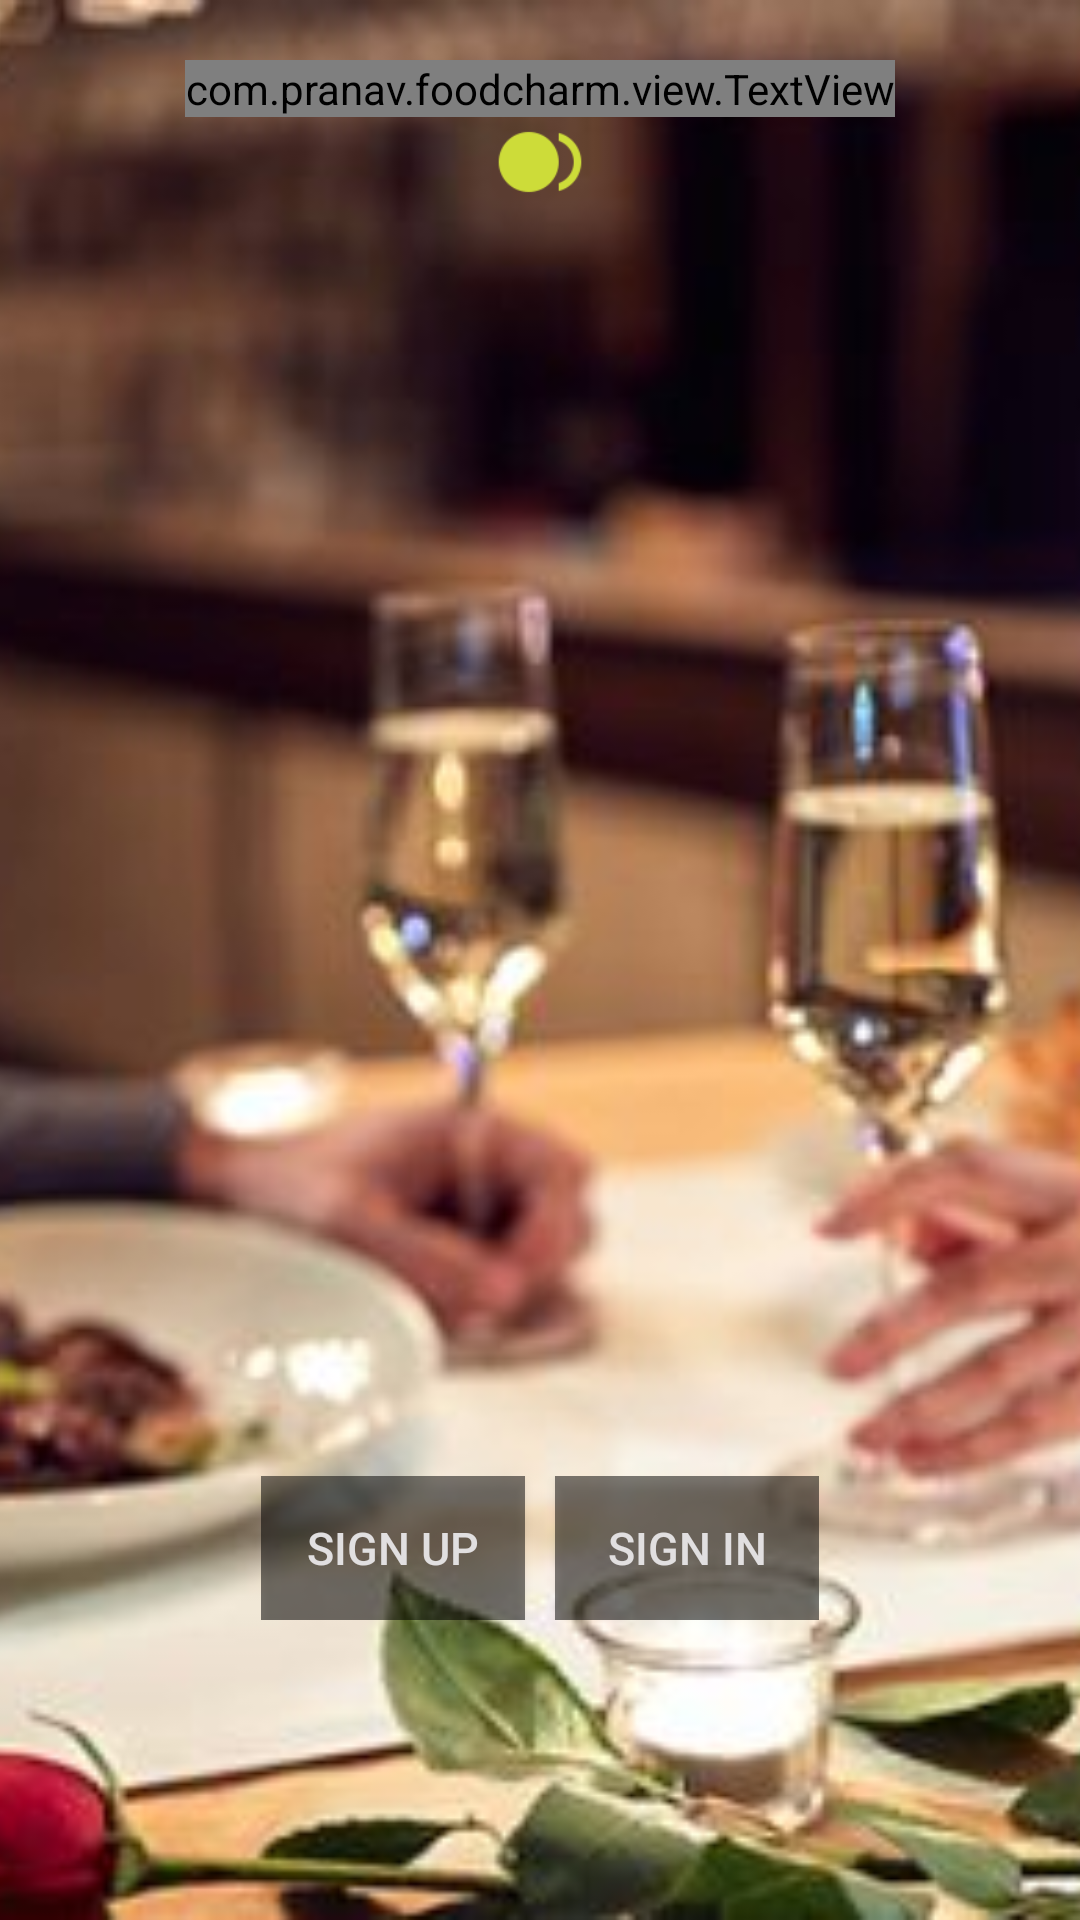

Write the Android layout XML for this screen, with the resource values it uses.
<!-- AndroidManifest.xml: application theme AppTheme -->
<!-- res/layout/activity_main.xml -->
<?xml version="1.0" encoding="utf-8"?>
<RelativeLayout xmlns:android="http://schemas.android.com/apk/res/android"
    xmlns:app="http://schemas.android.com/apk/res-auto"
    xmlns:tools="http://schemas.android.com/tools"
    android:layout_width="match_parent"
    android:layout_height="match_parent"
    tools:context=".activity.MainActivity">
    
    
    <RelativeLayout
        android:layout_width="match_parent"
        android:layout_height="match_parent">

        <ImageView
            android:layout_width="match_parent"
            android:layout_height="match_parent"
            android:src="@drawable/promohotel"
            android:scaleType="centerCrop"/>
        
        <LinearLayout
            android:layout_width="match_parent"
            android:layout_height="wrap_content"
            android:orientation="vertical"
            android:gravity="center"
            android:padding="@dimen/dp_10"
            android:layout_marginTop="@dimen/dp_10">

            <com.pranav.foodcharm.view.TextView
                android:layout_width="wrap_content"
                android:layout_height="wrap_content"
                android:text="@string/food_charm"
                android:textColor="@color/white_light"
                android:textStyle="bold"
                android:textSize="@dimen/dp_25"
                app:fontName="@string/helvetica_medium"/>
            
            <ImageView
                android:layout_width="@dimen/dp_30"
                android:layout_height="@dimen/dp_30"
                android:scaleType="centerCrop"
                android:src="@drawable/ic_fiber_smart_record_lime_500_24dp"/>
        </LinearLayout>

        <RelativeLayout
            android:layout_width="wrap_content"
            android:layout_height="wrap_content"
            android:layout_alignParentBottom="true"
            android:layout_marginBottom="@dimen/dp_100"
            android:layout_centerInParent="true">

            <Button
                android:id="@+id/bt_signup"
                style="@style/Widget.AppCompat.Button"
                android:layout_width="wrap_content"
                android:layout_height="wrap_content"
                android:textColor="@color/white_light"
                android:textSize="@dimen/dp_15"
                android:background="@android:drawable/screen_background_dark_transparent"
                android:text="@string/signup" />

            <Button
                android:id="@+id/bt_signin"
                style="@style/Widget.AppCompat.Button"
                android:layout_width="wrap_content"
                android:layout_height="wrap_content"
                android:textColor="@color/white_light"
                android:layout_toRightOf="@id/bt_signup"
                android:layout_marginLeft="@dimen/dp_10"
                android:textSize="@dimen/dp_15"
                android:background="@android:drawable/screen_background_dark_transparent"
                android:text="@string/signin" />

        </RelativeLayout>

    </RelativeLayout>

    <ImageView
        android:id="@+id/imageView"
        android:layout_width="wrap_content"
        android:layout_height="wrap_content"
        android:scaleType="centerCrop"/>

</RelativeLayout>
<!-- resources referenced by this layout -->
<resources>
  <color name="white_light">#E1DFE0</color>
  <dimen name="dp_10">10dp</dimen>
  <dimen name="dp_100">100dp</dimen>
  <dimen name="dp_15">15dp</dimen>
  <dimen name="dp_25">25dp</dimen>
  <dimen name="dp_30">30dp</dimen>
  <!-- drawable ic_fiber_smart_record_lime_500_24dp: png bitmap (drawable-hdpi, 529 bytes) -->
  <!-- drawable promohotel: png bitmap (drawable-xhdpi, 35496 bytes) -->
  <string name="food_charm">Food Charm</string>
  <string name="helvetica_medium">CircularStd-Medium.otf</string>
  <string name="signin">Sign In</string>
  <string name="signup">Sign Up</string>
  <style name="AppTheme" parent="Theme.AppCompat.Light.NoActionBar">
          
          <item name="colorPrimary">@color/colorPrimary</item>
          <item name="colorPrimaryDark">@color/colorPrimaryDark</item>
          <item name="colorAccent">@color/colorAccent</item>
      </style>
  <color name="colorPrimary">#06a8df</color>
  <color name="colorPrimaryDark">#06a8df</color>
  <color name="colorAccent">#06a8df</color>
</resources>
